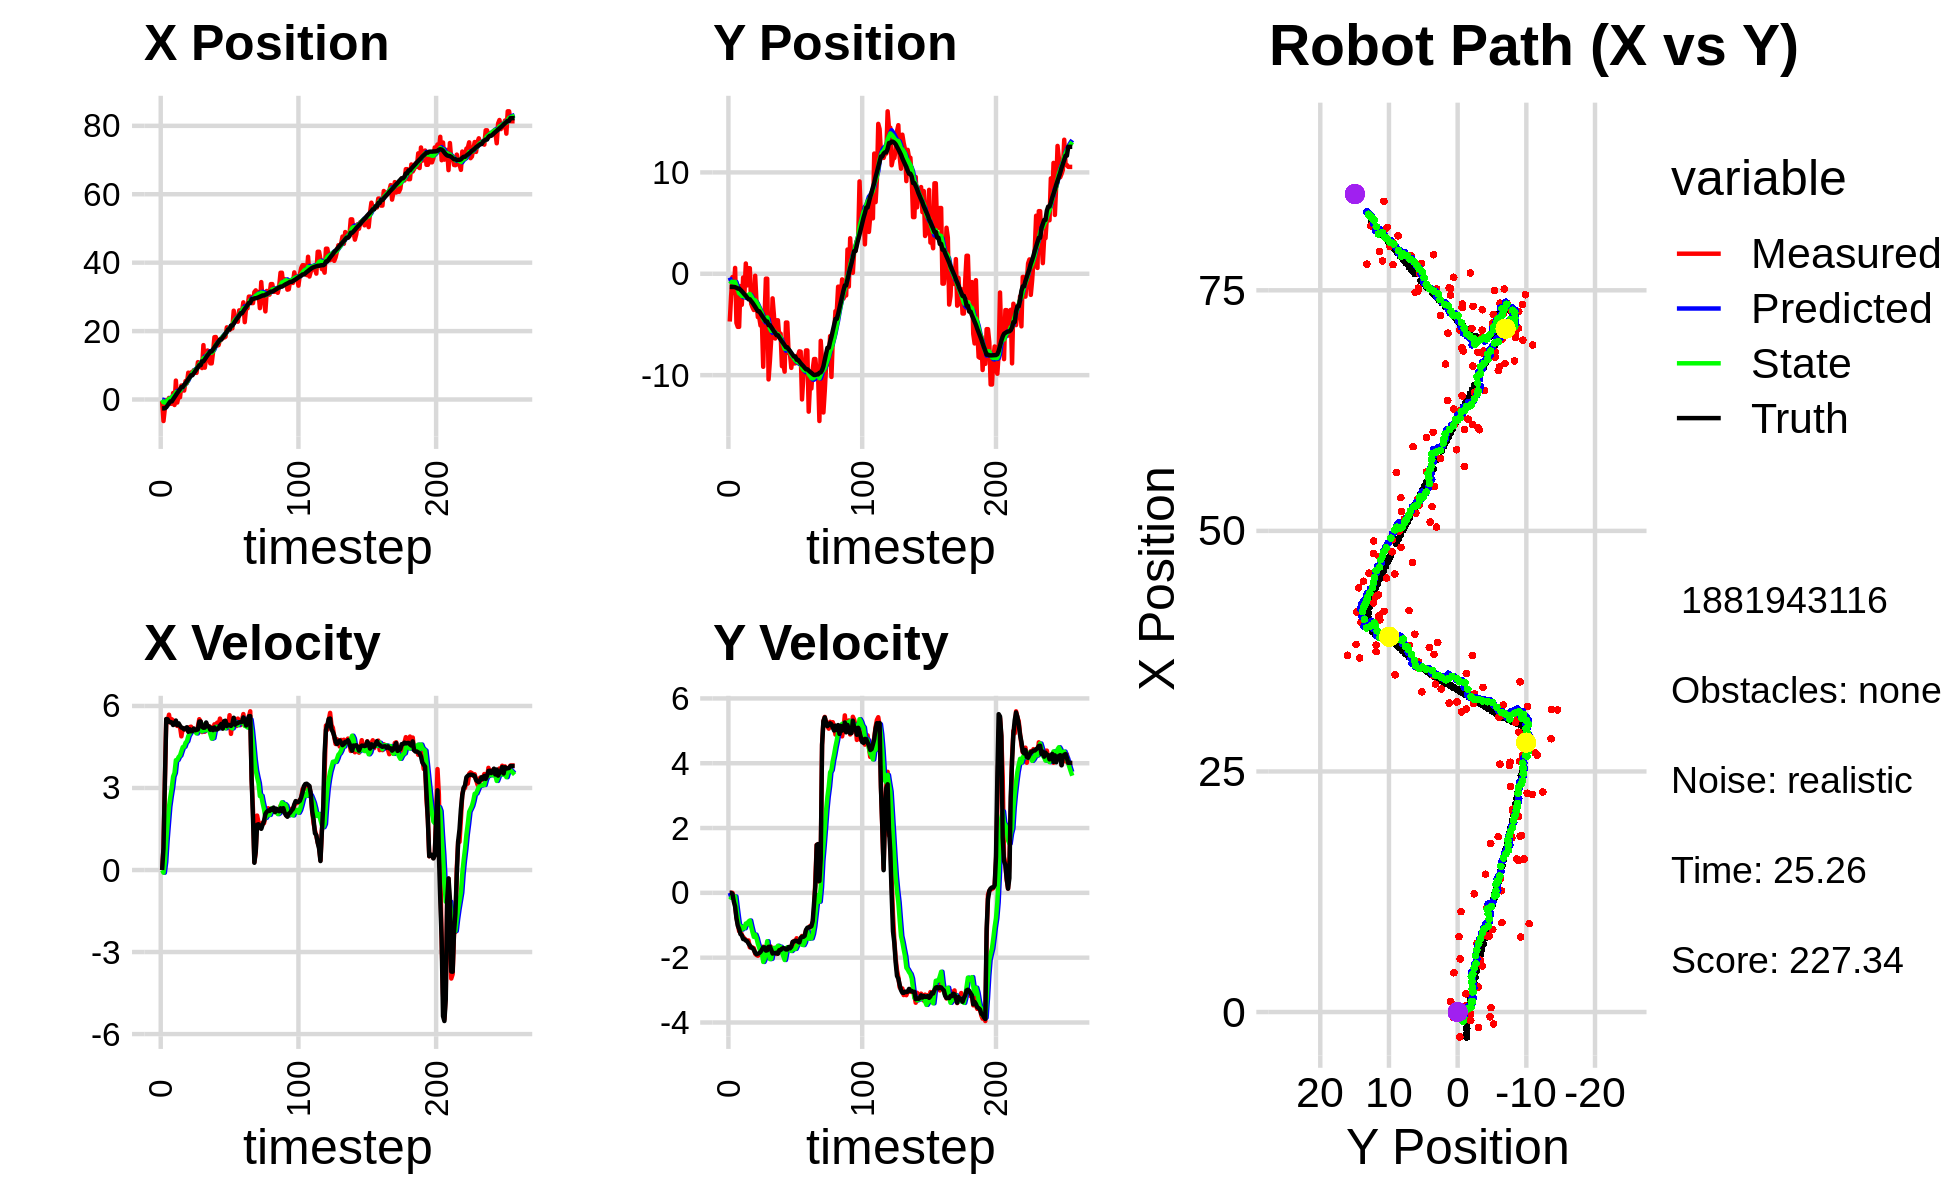

The table this chart was drawn from, first rows:
-4.908745288151474817e-01, -4.710731029281747695e+00, 0.000000000000000000e+00, -0.000000000000000000e+00, 0.000000000000000000e+00, 0.000000000000000000e+00, 0.000000000000000000e+00, 0.000000000000000000e+00, -5.284873191951476590e-02, -3.735197712243006340e-01, 0.000000000000000000e+00, 0.000000000000000000e+00, -2.599124192971699721e+00, -1.296576260903723687e+00, 0.000000000000000000e+00, 0.000000000000000000e+00, 0.000000000000000000e+00, 6.659273640252649784e-05
-4.908745288151474817e-01, -4.710731029281747695e+00, 0.000000000000000000e+00, 0.000000000000000000e+00, -5.284873191951476590e-02, -3.735197712243006340e-01, 0.000000000000000000e+00, 0.000000000000000000e+00, -1.028027588563468486e-01, -7.012604085306990420e-01, -7.755718999700344195e-03, -1.129605505574980823e-01, -2.599124192971699721e+00, -1.296576260903723687e+00, 0.000000000000000000e+00, 0.000000000000000000e+00, 0.000000000000000000e+00, -3.796634264290332794e-04
-6.294290303832711153e+00, -2.213416933646296769e+00, 8.209999208015992256e-01, 3.117036580062705988e-04, -1.035783307563168804e-01, -7.125564635864488627e-01, -7.755718999700344195e-03, -1.129605505574980823e-01, -8.314401856070541275e-01, -8.214578193871129308e-01, -9.822556444101925022e-02, -1.517297412988591332e-01, -2.599124192971699721e+00, -1.296576260903723687e+00, 8.000000000000000444e-01, 0.000000000000000000e+00, 8.000000119209289551e-01, -3.796634264290332794e-04
-2.590777579256192897e+00, -3.261472990914610626e-01, 3.200999776663678631e+00, 1.127412118164267596e-03, -8.412627420511560317e-01, -8.366307935169988719e-01, -9.822556444101925022e-02, -1.517297412988591332e-01, -9.321576762053102039e-01, -7.895478851395147935e-01, 2.922983475278129184e-01, -1.001843019528270706e-01, -2.565249680767334617e+00, -1.296578687201020097e+00, 3.200000000000000178e+00, -2.900000000000000147e-02, 3.200000047683715820e+00, -3.522062324918806553e-04
-2.080063814025898405e-01, -1.891263107684589162e+00, 5.509959838428543755e+00, -1.070761540859814648e-01, -9.029278414525289120e-01, -7.995663153347974950e-01, 2.922983475278129184e-01, -1.001843019528270706e-01, -5.722531264361256920e-01, -8.845851469474357298e-01, 1.079838446905954319e+00, -1.586840107319968940e-01, -2.281520127568775536e+00, -1.298499087923863593e+00, 5.522000000000000242e+00, -2.610000000000000098e-01, 5.527999877929687500e+00, 1.943075470626354218e-02
-5.810792440184792129e-01, 5.774065128650691658e-01, 5.422045389433767681e+00, -3.602498587821363896e-01, -4.642692817455302823e-01, -9.004535480206353748e-01, 1.079838446905954319e+00, -1.586840107319968940e-01, -2.698018539408937322e-01, -7.967505909120123908e-01, 1.708497170037365009e+00, -1.114843412309238502e-01, -1.721110582341580209e+00, -1.319878710000091271e+00, 5.511999999999999567e+00, -4.239999999999999880e-01, 5.527999877929687500e+00, 6.634417921304702759e-02
4.647730590304888776e-01, -4.855390162211780769e+00, 5.680977497236918694e+00, -7.555495111181745882e-01, -9.895213693715720904e-02, -8.078990250351048008e-01, 1.708497170037365009e+00, -1.114843412309238502e-01, 1.751307408614434791e-01, -1.162797170046809381e+00, 2.318643437532497575e+00, -4.535940466050537578e-01, -1.092227220501532869e+00, -1.378795714715744580e+00, 5.416000000000000369e+00, -7.780000000000000249e-01, 5.472000122070312500e+00, 1.322204619646072388e-01
-1.231711685170523429e+00, -5.237060249500598452e+00, 5.392821883580872111e+00, -9.565582693779466350e-01, 4.069950846146932477e-01, -1.208156574707314856e+00, 2.318643437532497575e+00, -4.535940466050537578e-01, 3.363212365329939502e-01, -1.554405514532226862e+00, 2.684420788385073475e+00, -7.748005562683237812e-01, -5.664741989375311482e-01, -1.459450901663127187e+00, 5.415000000000000036e+00, -1.012000000000000011e+00, 5.507999897003173828e+00, 1.755503267049789429e-01
-1.231711685170523429e+00, -5.237060249500598452e+00, 5.514808686040616692e+00, -1.181729093459452429e+00, 6.047633153715012977e-01, -1.631885570159059329e+00, 2.684420788385073475e+00, -7.748005562683237812e-01, 4.944865486000700194e-01, -1.939712989353378214e+00, 3.003578434389160279e+00, -1.057386367196995636e+00, -5.664741989375311482e-01, -1.459450901663127187e+00, 5.394999999999999574e+00, -1.112999999999999989e+00, 5.507999897003173828e+00, 2.110906243324279785e-01
1.890649199418855231e+00, -1.217211948229670826e+00, 5.467874280931517283e+00, -1.171671853914220796e+00, 7.948443920389860473e-01, -2.045451626073077733e+00, 3.003578434389160279e+00, -1.057386367196995636e+00, 1.070119316386353825e+00, -1.987139176550752451e+00, 3.419969709016225767e+00, -1.027171103656401518e+00, 5.904459977811583882e-02, -1.578733162127547329e+00, 5.302999999999999936e+00, -1.272000000000000020e+00, 5.453999996185302734e+00, 2.110906243324279785e-01
-1.602515935393292290e+00, -3.059643045845885645e+00, 5.380151458761592842e+00, -1.295810709225330148e+00, 1.412116287287976446e+00, -2.089856286916392580e+00, 3.419969709016225767e+00, -1.027171103656401518e+00, 1.094914487042026208e+00, -2.182381721115589812e+00, 3.550552506000343556e+00, -1.130735397845055168e+00, 6.703612807071381852e-01, -1.719280854706262351e+00, 5.338000000000000078e+00, -1.308999999999999941e+00, 5.495999813079833984e+00, 2.363487482070922852e-01
5.523586988916595608e+00, -3.668047059502856366e-01, 5.312301080340215975e+00, -1.361512207493785320e+00, 1.449969737642060608e+00, -2.295455260900095329e+00, 3.550552506000343556e+00, -1.130735397845055168e+00, 2.101174685020069877e+00, -2.157485241647555174e+00, 4.017808771366341958e+00, -1.053257691140737418e+00, 1.286228895867309374e+00, -1.871385799721339449e+00, 5.466999999999999638e+00, -1.425000000000000044e+00, 5.650000095367431641e+00, 2.508938312530517578e-01
-8.892438406557249264e-01, -1.901138083331916473e+00, 5.270874289490701692e+00, -1.409190761030183703e+00, 2.502955562156704339e+00, -2.262811010761629049e+00, 4.017808771366341958e+00, -1.053257691140737418e+00, 2.097612275986726615e+00, -2.255799579310858949e+00, 4.025585050107762797e+00, -1.091273991982063096e+00, 1.908642530931376591e+00, -2.034117446811332108e+00, 5.299000000000000377e+00, -1.433000000000000052e+00, 5.489999771118164062e+00, 2.612442374229431152e-01
1.105282425882164965e+00, 1.015089465466437080e+00, 5.271272908506442256e+00, -1.445973305353084326e+00, 2.500170780997502895e+00, -2.364926978509065414e+00, 4.025585050107762797e+00, -1.091273991982063096e+00, 2.370247062807248728e+00, -2.120105833673404661e+00, 4.135329916432956665e+00, -9.462527873890149710e-01, 2.418682814063902953e+00, -2.172068403443235152e+00, 5.365000000000000213e+00, -1.471999999999999975e+00, 5.563000202178955078e+00, 2.677264511585235596e-01
6.467018129899316792e-01, -1.144914315072138589e+00, 5.245610453420050945e+00, -1.482219383184820272e+00, 2.783780054450544661e+00, -2.214731112412306135e+00, 4.135329916432956665e+00, -9.462527873890149710e-01, 2.544486754691333452e+00, -2.162824515679862447e+00, 4.187027326393176097e+00, -9.715099644658019562e-01, 3.030152082825371629e+00, -2.341659829650588165e+00, 5.277000000000000135e+00, -1.491000000000000103e+00, 5.484000205993652344e+00, 2.753844857215881348e-01
4.083725660969704130e+00, 5.495841048300311726e-01, 4.889313562444762340e+00, -1.468209141380749871e+00, 2.963189487330651239e+00, -2.259975512126442432e+00, 4.187027326393176097e+00, -9.715099644658019562e-01, 3.153347338308558179e+00, -2.068665141319063316e+00, 4.347277549624379844e+00, -8.845794629176493284e-01, 3.631926298753628934e+00, -2.515459583759910966e+00, 5.211000000000000298e+00, -1.564999999999999947e+00, 5.440999984741210938e+00, 2.917222976684570312e-01
4.083725660969704130e+00, 5.495841048300311726e-01, 5.184525835093912072e+00, -1.680235038985260054e+00, 3.588075093270996163e+00, -2.157123087610828271e+00, 4.347277549624379844e+00, -8.845794629176493284e-01, 3.698704100566957198e+00, -1.991974559086083785e+00, 4.494974574222013075e+00, -8.540456874912329965e-01, 3.631926298753628934e+00, -2.515459583759910966e+00, 5.193999999999999950e+00, -1.622999999999999998e+00, 5.441999912261962891e+00, 3.134054839611053467e-01
2.605596185341645388e+00, -2.960255131774849335e+00, 5.136010428163986674e+00, -1.664511848620868095e+00, 4.148201557989158239e+00, -2.077379127835206951e+00, 4.494974574222013075e+00, -8.540456874912329965e-01, 3.967368109814278565e+00, -2.195875023131925730e+00, 4.508899737336159674e+00, -1.043834614461474519e+00, 4.228581190696043102e+00, -2.700665519330732511e+00, 5.144999999999999574e+00, -1.689000000000000057e+00, 5.414999961853027344e+00, 3.134054839611053467e-01
5.378046333799907153e+00, -3.300161496985167808e+00, 5.155540938044756771e+00, -1.685280783359799583e+00, 4.418258083547894621e+00, -2.300258484578073137e+00, 4.508899737336159674e+00, -1.043834614461474519e+00, 4.583409354918446255e+00, -2.417764453617285980e+00, 4.652736869340960979e+00, -1.212330344734370513e+00, 4.720927000489623993e+00, -2.861663983973373959e+00, 5.190999999999999837e+00, -1.703000000000000069e+00, 5.462999820709228516e+00, 3.159379363059997559e-01
4.782959998328003337e+00, -3.574724421529737572e+00, 5.137701737806442459e+00, -1.707459289438710170e+00, 5.048683041852542353e+00, -2.538997488090723120e+00, 4.652736869340960979e+00, -1.212330344734370513e+00, 5.036389509811204590e+00, -2.650487218251071031e+00, 4.709769604032188361e+00, -1.358419727398647803e+00, 5.318007231290891035e+00, -3.057067798481956089e+00, 5.222000000000000419e+00, -1.758000000000000007e+00, 5.510000228881835938e+00, 3.208554983139038086e-01
7.839041948355393252e+00, -1.935418105560814950e-01, 5.170990911627435516e+00, -1.879589156369867897e+00, 5.507366470214423160e+00, -2.786329190990935789e+00, 4.709769604032188361e+00, -1.358419727398647803e+00, 5.852710050163012490e+00, -2.613588415782182039e+00, 4.897331265749942375e+00, -1.288536537154264972e+00, 5.911291837789280912e+00, -3.262298391374344408e+00, 5.054999999999999716e+00, -1.846999999999999975e+00, 5.381000041961669922e+00, 3.486392796039581299e-01
7.147428870445676097e+00, -2.835192606856313802e+00, 5.227157345898495677e+00, -1.918188806410812353e+00, 6.342443176738006727e+00, -2.742442069497608603e+00, 4.897331265749942375e+00, -1.288536537154264972e+00, 6.470258079192858780e+00, -2.787784100530428244e+00, 4.986969092359328393e+00, -1.399967133362267191e+00, 6.497195005922298705e+00, -3.476508186480528284e+00, 5.149000000000000021e+00, -1.895000000000000018e+00, 5.486999988555908203e+00, 3.517085909843444824e-01
7.922383785282010038e+00, -4.273566947150849948e+00, 5.242678765472309266e+00, -1.939696127747433385e+00, 6.968954988428791353e+00, -2.927780813866654785e+00, 4.986969092359328393e+00, -1.399967133362267191e+00, 7.113546099952801072e+00, -3.066386317114748739e+00, 5.073453333508602725e+00, -1.572389539602536024e+00, 7.084913969576753345e+00, -3.693361090221478626e+00, 5.073000000000000398e+00, -1.877000000000000002e+00, 5.409999847412109375e+00, 3.543639779090881348e-01
7.922383785282010038e+00, -4.273566947150849948e+00, 5.161083956872801082e+00, -1.909507527345840838e+00, 7.620891433303661699e+00, -3.223625271075002185e+00, 5.073453333508602725e+00, -1.572389539602536024e+00, 7.666954762506706267e+00, -3.326688746381743389e+00, 5.101788867385353754e+00, -1.692802014237794417e+00, 7.084913969576753345e+00, -3.693361090221478626e+00, 5.080000000000000071e+00, -1.860000000000000098e+00, 5.409999847412109375e+00, 3.543639779090881348e-01
8.572015166566545830e+00, -5.102799103569082284e+00, 5.114096680379148552e+00, -1.851685058158759833e+00, 8.177133649245241998e+00, -3.495968947805522919e+00, 5.101788867385353754e+00, -1.692802014237794417e+00, 8.232306685266705060e+00, -3.632127939419758089e+00, 5.123954788171093178e+00, -1.817091764788830277e+00, 7.668194532960058041e+00, -3.907968805848425209e+00, 5.176000000000000156e+00, -1.820999999999999952e+00, 5.486999988555908203e+00, 3.473910391330718994e-01
7.895120024800792002e+00, -4.574192569765998861e+00, 5.056866293359236764e+00, -1.749657822201837964e+00, 8.744702164083815177e+00, -3.813837115898641272e+00, 5.123954788171093178e+00, -1.817091764788830277e+00, 8.623953688977033849e+00, -3.869652078816296026e+00, 5.070341643847523727e+00, -1.851943682732908991e+00, 8.260386229226794441e+00, -4.118522689833035599e+00, 5.112000000000000099e+00, -1.754999999999999893e+00, 5.405000209808349609e+00, 3.331037461757659912e-01
7.787595272565670079e+00, -9.174673841696129983e+00, 5.034877825112477723e+00, -1.661688831160410107e+00, 9.130987853361785866e+00, -4.054846447089587080e+00, 5.070341643847523727e+00, -1.851943682732908991e+00, 8.943610940096196060e+00, -4.446610406986233777e+00, 4.995867584376989079e+00, -2.130946318472008105e+00, 8.847651243212583339e+00, -4.317275331631130975e+00, 5.126000000000000334e+00, -1.685000000000000053e+00, 5.395999908447265625e+00, 3.187796473503112793e-01
1.091452431746808571e+01, -4.298270866974430504e+00, 5.250392852827875600e+00, -1.720174684380656238e+00, 9.443197698533895235e+00, -4.659705038833434898e+00, 4.995867584376989079e+00, -2.130946318472008105e+00, 9.659277530391806366e+00, -4.606422129667934406e+00, 5.108895527183944019e+00, -2.039975170412873240e+00, 9.436691999635668182e+00, -4.510899827811023499e+00, 5.141000000000000014e+00, -1.681999999999999940e+00, 5.408999919891357422e+00, 3.166068196296691895e-01
1.043128377216283020e+01, -4.816737632630521126e-01, 5.516275824144707407e+00, -1.807961293548088211e+00, 1.017016708311020068e+01, -4.810419646709221730e+00, 5.108895527183944019e+00, -2.039975170412873240e+00, 1.022675026738732740e+01, -4.455455909506107481e+00, 5.181789699883996292e+00, -1.738068812384739426e+00, 1.002780413643603197e+01, -4.704002902996728963e+00, 5.429999999999999716e+00, -1.782000000000000028e+00, 5.715000152587890625e+00, 3.167174756526947021e-01
1.043128377216283020e+01, -4.816737632630521126e-01, 5.423150015305727933e+00, -1.777439277757237424e+00, 1.074492923737572703e+01, -4.629262790744581579e+00, 5.181789699883996292e+00, -1.738068812384739426e+00, 1.071374997564544351e+01, -4.304962546777870713e+00, 5.200816754698680100e+00, -1.492763096132155853e+00, 1.002780413643603197e+01, -4.704002902996728963e+00, 5.432999999999999829e+00, -1.772000000000000020e+00, 5.715000152587890625e+00, 3.167174756526947021e-01
9.188163400055762153e+00, -1.042231278217063917e+01, 5.046595235077116826e+00, -1.599473072142051366e+00, 1.123383165111531135e+01, -4.454238856391086188e+00, 5.200816754698680100e+00, -1.492763096132155853e+00, 1.094345552992712278e+01, -4.930751313484268650e+00, 5.072791719770783914e+00, -1.873188639241819331e+00, 1.114830088663157781e+01, -5.066739367039774677e+00, 5.238000000000000433e+00, -1.665999999999999925e+00, 5.495999813079833984e+00, 3.069256544113159180e-01
1.590011858999963756e+01, -8.595565602842897945e+00, 5.160033958978509361e+00, -1.635426457695402958e+00, 1.145073470190420117e+01, -5.118070177408450938e+00, 5.072791719770783914e+00, -1.873188639241819331e+00, 1.206981532585722938e+01, -5.377606027214395290e+00, 5.315045910795271666e+00, -2.044460424828413281e+00, 1.114830088663157781e+01, -5.066739367039774677e+00, 5.203000000000000291e+00, -1.663000000000000034e+00, 5.461999893188476562e+00, 3.069256544113159180e-01
9.298767090549260317e+00, -6.437724159159285975e+00, 5.057438567410955876e+00, -1.676275594451483775e+00, 1.260131991693675602e+01, -5.582052069697236441e+00, 5.315045910795271666e+00, -2.044460424828413281e+00, 1.213209852794193466e+01, -5.627205237693480022e+00, 5.107101802990984929e+00, -2.034570920818652429e+00, 1.174605441112526805e+01, -5.258977696928787360e+00, 5.209999999999999964e+00, -1.756000000000000005e+00, 5.498000144958496094e+00, 3.200523853302001953e-01
1.228679440220440355e+01, -2.425118254384173611e+00, 5.358701171634693949e+00, -1.855953338957435861e+00, 1.264280870824103253e+01, -5.830662329775345043e+00, 5.107101802990984929e+00, -2.034570920818652429e+00, 1.260629161665895381e+01, -5.551639933330360321e+00, 5.125436759992626712e+00, -1.797708828558418848e+00, 1.235229563734618274e+01, -5.464137837911839490e+00, 5.395999999999999908e+00, -1.872999999999999998e+00, 5.711999893188476562e+00, 3.334139883518218994e-01
1.432440602810493679e+01, -4.053392337595071560e+00, 5.185461132462324763e+00, -1.812192644005778730e+00, 1.311883529265821657e+01, -5.731410816186202517e+00, 5.125436759992626712e+00, -1.797708828558418848e+00, 1.328840845077065147e+01, -5.600119551763378389e+00, 5.196383650547240052e+00, -1.698220493728545000e+00, 1.295620989833398085e+01, -5.673725412441942062e+00, 5.256999999999999673e+00, -1.854000000000000092e+00, 5.573999881744384766e+00, 3.362076580524444580e-01
1.260139739514908719e+01, -6.385672257180766920e+00, 5.257416739474836120e+00, -1.866764630296330552e+00, 1.380804681582537619e+01, -5.769941601136232556e+00, 5.196383650547240052e+00, -1.698220493728545000e+00, 1.364441927235719376e+01, -5.828620492775919537e+00, 5.143039621743980661e+00, -1.763938450512835265e+00, 1.345365977285717562e+01, -5.849029347942642509e+00, 5.253000000000000114e+00, -1.864999999999999991e+00, 5.573999881744384766e+00, 3.411866724491119385e-01
1.056478881880262044e+01, -4.585827277376213651e+00, 5.240653876612618944e+00, -1.886915169755358113e+00, 1.415872323453159254e+01, -6.005014337827202731e+00, 5.143039621743980661e+00, -1.763938450512835265e+00, 1.366713071019255921e+01, -5.900663708101832050e+00, 4.971879903358490616e+00, -1.698400323003955936e+00, 1.404801058805666258e+01, -6.060358332332475229e+00, 5.129999999999999893e+00, -1.844999999999999973e+00, 5.451000213623046875e+00, 3.456028401851654053e-01
1.056478881880262044e+01, -4.585827277376213651e+00, 5.101404682842428429e+00, -1.836778026130255537e+00, 1.416431870052840836e+01, -6.070503740402227955e+00, 4.971879903358490616e+00, -1.698400323003955936e+00, 1.367355968991236637e+01, -5.961925359888478049e+00, 4.805086284713635081e+00, -1.631472058424183746e+00, 1.404801058805666258e+01, -6.060358332332475229e+00, 5.193999999999999950e+00, -1.879000000000000004e+00, 5.522999763488769531e+00, 3.456028401851654053e-01
1.389505815500780450e+01, -6.231406957757370968e+00, 5.049461159796034160e+00, -1.785966803618916243e+00, 1.415406831838373058e+01, -6.125072565730896201e+00, 4.805086284713635081e+00, -1.631472058424183746e+00, 1.413058876338350700e+01, -6.142781005120133031e+00, 4.827371521050128678e+00, -1.663888977696871718e+00, 1.464356493974515594e+01, -6.275058076445355404e+00, 5.116999999999999993e+00, -1.768000000000000016e+00, 5.414000034332275391e+00, 3.399623632431030273e-01
1.822575807620144417e+01, -5.903147266008520688e+00, 5.329092801899131260e+00, -1.809737953756751061e+00, 1.461332591548852022e+01, -6.309169902889820492e+00, 4.827371521050128678e+00, -1.663888977696871718e+00, 1.513764746917420112e+01, -6.286001149071814176e+00, 5.086909831578719121e+00, -1.663732918560645535e+00, 1.523235583363202394e+01, -6.479359433705925930e+00, 5.214999999999999858e+00, -1.764999999999999902e+00, 5.505000114440917969e+00, 3.273762166500091553e-01
1.826773214359266362e+01, -9.111971663091150475e+00, 5.193513969614936165e+00, -1.758038529768929603e+00, 1.564633845233207232e+01, -6.452374440927878929e+00, 5.086909831578719121e+00, -1.663732918560645535e+00, 1.601385452956316868e+01, -6.667549993766247241e+00, 5.237688644509498559e+00, -1.841120803625255320e+00, 1.583740305951222993e+01, -6.684286879190986852e+00, 5.137999999999999901e+00, -1.721999999999999975e+00, 5.419000148773193359e+00, 3.263992071151733398e-01
1.576270842559659968e+01, -8.885513828650926982e+00, 5.390030010558515272e+00, -1.791640180171608865e+00, 1.653762339401411907e+01, -6.851662074128772595e+00, 5.237688644509498559e+00, -1.841120803625255320e+00, 1.643823746465141156e+01, -7.008865603305916459e+00, 5.219935326101365014e+00, -1.956342244256572993e+00, 1.634273982058116204e+01, -6.854212568936221217e+00, 5.142999999999999794e+00, -1.705999999999999961e+00, 5.419000148773193359e+00, 3.209093511104583740e-01
1.590080261254866656e+01, -9.658886716668710903e+00, 5.319628649518310937e+00, -1.752926168155841014e+00, 1.696023099726154726e+01, -7.204499827731574157e+00, 5.219935326101365014e+00, -1.956342244256572993e+00, 1.681888858852626356e+01, -7.385526636977905568e+00, 5.179825241795636082e+00, -2.071242546963480535e+00, 1.693600535399464846e+01, -7.050202177017821370e+00, 5.190000000000000391e+00, -1.711999999999999966e+00, 5.465000152587890625e+00, 3.183149993419647217e-01
1.751833151897114149e+01, -4.808290527119017277e+00, 5.538639636170024083e+00, -1.829579765070333597e+00, 1.733687111270582548e+01, -7.592650891674253444e+00, 5.179825241795636082e+00, -2.071242546963480535e+00, 1.738000462047016370e+01, -7.358746602981984353e+00, 5.241525980748920510e+00, -1.861517623378166064e+00, 1.753931117056699662e+01, -7.249546812063787371e+00, 5.280999999999999694e+00, -1.747999999999999998e+00, 5.563000202178955078e+00, 3.190452754497528076e-01
1.751833151897114149e+01, -4.808290527119017277e+00, 5.382437672780686633e+00, -1.750703564666596046e+00, 1.790415721854505549e+01, -7.544898365319800959e+00, 5.241525980748920510e+00, -1.861517623378166064e+00, 1.785794907247993279e+01, -7.322659941731897604e+00, 5.242177193272275382e+00, -1.676678374038664154e+00, 1.753931117056699662e+01, -7.249546812063787371e+00, 5.344999999999999751e+00, -1.745999999999999996e+00, 5.623000144958496094e+00, 3.144690394401550293e-01
1.822642052988599559e+01, -7.826919065611030568e+00, 5.233136774113130052e+00, -1.702141624632057315e+00, 1.838216679180716184e+01, -7.490327779135763642e+00, 5.242177193272275382e+00, -1.676678374038664154e+00, 1.836019509472775013e+01, -7.518377052998319598e+00, 5.232824069492843400e+00, -1.701401106861488710e+00, 1.815252184863632223e+01, -7.450619981418496351e+00, 5.169999999999999929e+00, -1.671000000000000041e+00, 5.434000015258789062e+00, 3.144690394401550293e-01
1.810010922022588176e+01, -7.890577988236056051e+00, 5.354523641448057703e+00, -1.729798815414942625e+00, 1.888347750167703509e+01, -7.688517163684468692e+00, 5.232824069492843400e+00, -1.701401106861488710e+00, 1.878138107488224406e+01, -7.706147660238591435e+00, 5.210164992157221953e+00, -1.718445571047006126e+00, 1.864705157276717884e+01, -7.610792921374982534e+00, 5.445000000000000284e+00, -1.711999999999999966e+00, 5.708000183105468750e+00, 3.124705553054809570e-01
1.833882850425559852e+01, -9.283375785713840145e+00, 5.364093062107746945e+00, -1.666492057621002942e+00, 1.930239757409796653e+01, -7.877992217343291692e+00, 5.210164992157221953e+00, -1.718445571047006126e+00, 1.917702870739223897e+01, -7.985546166072016838e+00, 5.182911114599410674e+00, -1.795078673255285029e+00, 1.925642848036382304e+01, -7.805401609143963526e+00, 5.459999999999999964e+00, -1.663999999999999924e+00, 5.708000183105468750e+00, 3.012217879295349121e-01
2.109026944670485904e+01, -8.063277581509673553e+00, 5.258396839503361342e+00, -1.528344476891335235e+00, 1.969531981885218030e+01, -8.165054033397545652e+00, 5.182911114599410674e+00, -1.795078673255285029e+00, 1.989183432948363972e+01, -8.140924080106723082e+00, 5.265882732777434683e+00, -1.744080120290325331e+00, 1.987601351741970035e+01, -7.993037985479964469e+00, 5.261999999999999567e+00, -1.512000000000000011e+00, 5.474999904632568359e+00, 2.828553915023803711e-01
2.032156023444281345e+01, -8.837792323855904186e+00, 5.263149317047885134e+00, -1.482660634555456047e+00, 2.041842260276138177e+01, -8.315332092135754749e+00, 5.265882732777434683e+00, -1.744080120290325331e+00, 2.040490332144667818e+01, -8.340690089929818640e+00, 5.260487219578829254e+00, -1.731890387795208541e+00, 2.048313021676284507e+01, -8.167172239933785605e+00, 5.312999999999999723e+00, -1.504000000000000004e+00, 5.521999835968017578e+00, 2.745899558067321777e-01
2.032156023444281345e+01, -8.837792323855904186e+00, 5.662601912458657516e+00, -1.595188819280938031e+00, 2.093095204340455950e+01, -8.513879128709339383e+00, 5.260487219578829254e+00, -1.731890387795208541e+00, 2.086700819825077247e+01, -8.531133274912823694e+00, 5.287706802721275245e+00, -1.728596115411500378e+00, 2.048313021676284507e+01, -8.167172239933785605e+00, 5.298000000000000043e+00, -1.477000000000000091e+00, 5.499000072479248047e+00, 2.745899558067321777e-01
2.079871541327452533e+01, -8.100599006867390983e+00, 4.980800889919105856e+00, -1.400677080704114452e+00, 2.139577887852290061e+01, -8.703992886453974620e+00, 5.287706802721275245e+00, -1.728596115411500378e+00, 2.129784257650171142e+01, -8.636657690705797918e+00, 5.212138373802104319e+00, -1.636849274814078603e+00, 2.159735751190957487e+01, -8.478890703566410281e+00, 5.269999999999999574e+00, -1.481999999999999984e+00, 5.474999904632568359e+00, 2.741352319717407227e-01
2.079871541327452533e+01, -8.100599006867390983e+00, 5.357201078822024343e+00, -1.506526547370424129e+00, 2.181905641388192052e+01, -8.800342618187205090e+00, 5.212138373802104319e+00, -1.636849274814078603e+00, 2.168539810126097933e+01, -8.737355624463830850e+00, 5.180662649356005289e+00, -1.572450342628730180e+00, 2.159735751190957487e+01, -8.478890703566410281e+00, 5.344000000000000306e+00, -1.504999999999999893e+00, 5.552000045776367188e+00, 2.741352319717407227e-01
2.595710873618737580e+01, -7.649068043323342003e+00, 5.551008457313884037e+00, -1.544975751901082051e+00, 2.220346436619658093e+01, -8.894600658726703912e+00, 5.180662649356005289e+00, -1.572450342628730180e+00, 2.274068048140895115e+01, -8.794838744928028973e+00, 5.428322023889599279e+00, -1.492180994120032800e+00, 2.221000933716081249e+01, -8.651160525182381988e+00, 5.568999999999999950e+00, -1.530999999999999917e+00, 5.776000022888183594e+00, 2.714533507823944092e-01
2.343343496319693386e+01, -7.679693982888308845e+00, 5.316423914989358401e+00, -1.443854501926655542e+00, 2.328351268379791250e+01, -8.944056844340032342e+00, 5.428322023889599279e+00, -1.492180994120032800e+00, 2.329859114098498551e+01, -8.841552113221338161e+00, 5.419733550071576644e+00, -1.407264367211116696e+00, 2.284555220671607501e+01, -8.826215551049026331e+00, 5.315000000000000391e+00, -1.389999999999999902e+00, 5.493000030517578125e+00, 2.651874125003814697e-01
2.286921817087025843e+01, -1.239721040554139719e+01, 5.265631183643346702e+00, -1.329996904279316272e+00, 2.384056449599214389e+01, -8.982278549942449786e+00, 5.419733550071576644e+00, -1.407264367211116696e+00, 2.369861340213342515e+01, -9.246581718144367912e+00, 5.347146439264408357e+00, -1.601703239247798116e+00, 2.345695948617791871e+01, -8.987058446685123769e+00, 5.357000000000000206e+00, -1.352000000000000091e+00, 5.525000095367431641e+00, 2.474060952663421631e-01
2.273667764686251047e+01, -1.013095884123266011e+01, 5.537980090944606637e+00, -1.395097530697375854e+00, 2.423332804605986723e+01, -9.406752042069147279e+00, 5.347146439264408357e+00, -1.601703239247798116e+00, 2.403617128192088614e+01, -9.451311607718125174e+00, 5.297776120786755527e+00, -1.610977313968787517e+00, 2.397067046195106244e+01, -9.116267489096744114e+00, 5.375000000000000000e+00, -1.358000000000000096e+00, 5.544000148773193359e+00, 2.467797398567199707e-01
2.606321775942972607e+01, -9.010692434102248072e+00, 5.421065454748422496e+00, -1.347384485502597595e+00, 2.456594889399956116e+01, -9.612409339115004059e+00, 5.297776120786755527e+00, -1.610977313968787517e+00, 2.477900561820012371e+01, -9.549092246185493238e+00, 5.392999088335598046e+00, -1.530140425653152336e+00, 2.458956122452696391e+01, -9.272712514486073587e+00, 5.405999999999999694e+00, -1.324000000000000066e+00, 5.565999984741210938e+00, 2.436097860336303711e-01
2.561191150602645905e+01, -7.559373066607115277e+00, 5.299963077997388972e+00, -1.158023506383938139e+00, 2.531830552703368298e+01, -9.702106288750808716e+00, 5.392999088335598046e+00, -1.530140425653152336e+00, 2.535418369429446983e+01, -9.510857746931177914e+00, 5.394574149245630501e+00, -1.337468704346453707e+00, 2.521836829245078704e+01, -9.421989248322136135e+00, 5.405999999999999694e+00, -1.145000000000000018e+00, 5.526000022888183594e+00, 2.151157855987548828e-01
2.561191150602645905e+01, -7.559373066607115277e+00, 5.466044473152743777e+00, -1.194311713817189258e+00, 2.589364110921903261e+01, -9.644604617365823529e+00, 5.394574149245630501e+00, -1.337468704346453707e+00, 2.585831795514344833e+01, -9.471716819236034368e+00, 5.390465988399118835e+00, -1.186759471297127666e+00, 2.521836829245078704e+01, -9.421989248322136135e+00, 5.419999999999999929e+00, -1.076999999999999957e+00, 5.526000022888183594e+00, 2.151157855987548828e-01
2.839985346833714885e+01, -1.360229329876241877e+01, 5.704318359057698906e+00, -1.103109873773032934e+00, 2.639736455398336190e+01, -9.590392766365747335e+00, 5.390465988399118835e+00, -1.186759471297127666e+00, 2.668981200693332667e+01, -9.901329548982619855e+00, 5.539548705743079893e+00, -1.416385614253403258e+00, 2.584261488920686034e+01, -9.550355718559289997e+00, 5.581999999999999851e+00, -1.062000000000000055e+00, 5.682000160217285156e+00, 1.910236328840255737e-01
... 197 more rows
